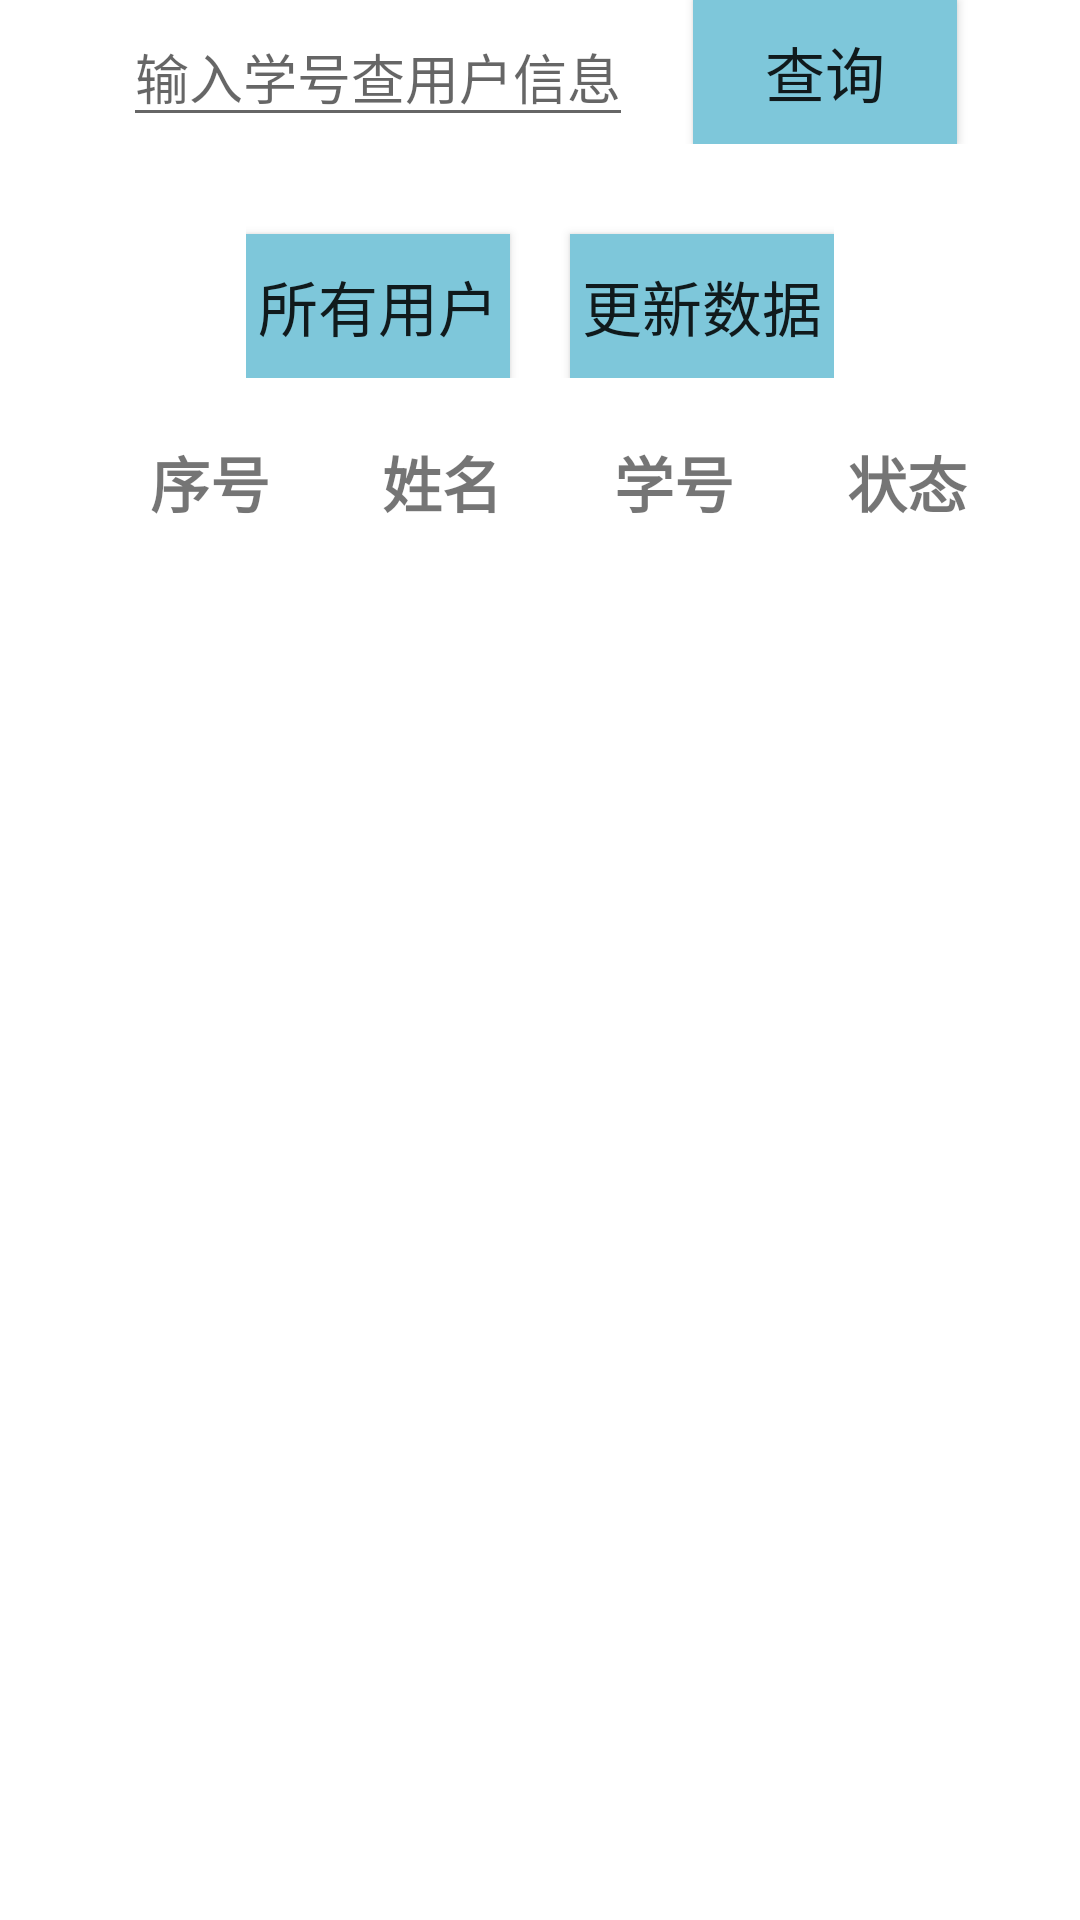

The Android layout XML behind this screen, and the referenced resources:
<!-- AndroidManifest.xml: application theme AppTheme -->
<!-- res/layout/user_list.xml -->
<?xml version="1.0" encoding="utf-8"?>
<LinearLayout xmlns:android="http://schemas.android.com/apk/res/android"
    android:layout_width="match_parent"
    android:layout_height="match_parent"
    android:orientation="vertical"
    android:background="@drawable/back"
    >

    <LinearLayout
        android:layout_width="match_parent"
        android:layout_height="wrap_content"
        android:orientation="horizontal"
        android:gravity="center_horizontal"
        >
        <EditText
            android:id="@+id/user_sno"
            android:layout_width="wrap_content"
            android:layout_height="wrap_content"
            android:hint="输入学号查用户信息"
            android:textAlignment="center"

            />
        <Button
            android:id="@+id/user_select"
            android:layout_marginStart="20sp"
            android:layout_width="wrap_content"
            android:layout_height="wrap_content"
            android:text="查询"
            android:textSize="20sp"
            android:background="#7ec7da"
            />

    </LinearLayout>

<LinearLayout
    android:layout_width="wrap_content"
    android:layout_height="wrap_content"
    android:orientation="horizontal"
    android:layout_gravity="center_horizontal"
    >

    <Button
        android:id="@+id/user_all"
        android:layout_marginTop="30dp"
        android:layout_width="wrap_content"
        android:layout_height="wrap_content"
        android:text="所有用户"
        android:textSize="20sp"
        android:background="#7ec7da"
        />

    <Button
        android:layout_marginLeft="20sp"
        android:id="@+id/user_update"
        android:layout_marginTop="30dp"
        android:layout_width="wrap_content"
        android:layout_height="wrap_content"
        android:text="更新数据"
        android:textSize="20sp"
        android:background="#7ec7da"

        />

</LinearLayout>



    <LinearLayout
        android:layout_width="match_parent"
        android:layout_height="wrap_content"
        android:orientation="horizontal"
        android:layout_marginStart="50dp"
        android:layout_marginTop="20dp"
        >

        <TextView
            android:layout_width="wrap_content"
            android:layout_height="wrap_content"
            android:text="序号"
            android:textSize="20sp"
            android:layout_weight="1"
            android:textStyle="bold"

            />


        <TextView
            android:layout_width="wrap_content"
            android:layout_height="wrap_content"
            android:text="姓名"
            android:textSize="20sp"
            android:layout_weight="1"
            android:textStyle="bold"

            />

        <TextView
            android:layout_width="wrap_content"
            android:layout_height="wrap_content"
            android:text="学号"
            android:textSize="20sp"
            android:layout_weight="1"
            android:textStyle="bold"
            />
        <TextView
            android:layout_width="wrap_content"
            android:layout_height="wrap_content"
            android:text="状态"
            android:textSize="20sp"
            android:layout_weight="1"
            android:textStyle="bold"
            />

    </LinearLayout>
    <ListView
        android:id="@+id/lv"
        android:layout_width="match_parent"
        android:layout_height="wrap_content"/>
</LinearLayout>
<!-- resources referenced by this layout -->
<resources>

</resources>
